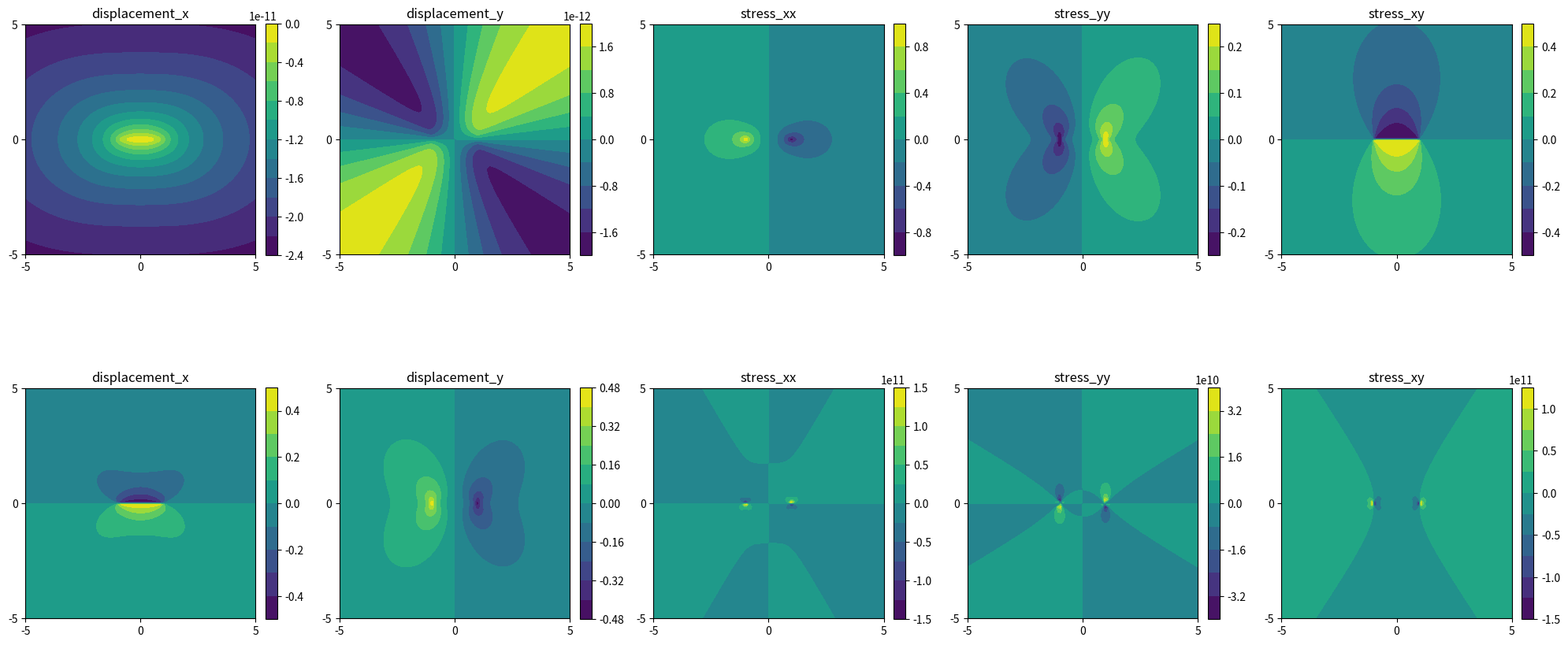

Write Python code to recreate this figure.
import numpy as np
import matplotlib.pyplot as plt


def kernel_and_derivatives(x, y, a, mu, nu):
    """ From Starfield and Crouch, pages 49 and 82 """
    f = (
        -1
        / (4 * np.pi * (1 - nu))
        * (
            y * (np.arctan2(y, (x - a)) - np.arctan2(y, (x + a)))
            - (x - a) * np.log(np.sqrt((x - a) ** 2 + y ** 2))
            + (x + a) * np.log(np.sqrt((x + a) ** 2 + y ** 2))
        )
    )

    df_dx = (
        1
        / (4 * np.pi * (1 - nu))
        * (
            np.log(np.sqrt((x - a) ** 2 + y ** 2))
            - np.log(np.sqrt((x + a) ** 2 + y ** 2))
        )
    )

    df_dy = (
        -1
        / (4 * np.pi * (1 - nu))
        * ((np.arctan2(y, (x - a)) - np.arctan2(y, (x + a))))
    )

    df_dxy = (
        1
        / (4 * np.pi * (1 - nu))
        * (y / ((x - a) ** 2 + y ** 2) - y / ((x + a) ** 2 + y ** 2))
    )

    df_dxx = (
        1
        / (4 * np.pi * (1 - nu))
        * ((x - a) / ((x - a) ** 2 + y ** 2) - (x + a) / ((x + a) ** 2 + y ** 2))
    )

    df_dyy = df_dxx

    df_dxyy = (
        1
        / (4 * np.pi * (1 - nu))
        * (
            ((x - a) ** 2 - y ** 2) / ((x - a) ** 2 + y ** 2) ** 2
            - ((x + a) ** 2 - y ** 2) / ((x + a) ** 2 + y ** 2) ** 2
        )
    )

    df_dxxx = -df_dxyy

    df_dyyy = (
        2
        * y
        / (4 * np.pi * (1 - nu))
        * (
            (x - a) / ((x - a) ** 2 + y ** 2) ** 2
            - (x + a) / ((x + a) ** 2 + y ** 2) ** 2
        )
    )

    df_dxxy = -df_dyyy

    return f, df_dx, df_dy, df_dxy, df_dxx, df_dyy, df_dxyy, df_dxxx, df_dyyy, df_dxxy


def constant_traction_element(x, y, a, mu, nu, traction_x, traction_y):
    """ From Starfield and Crouch page 48 """
    f, df_dx, df_dy, df_dxy, df_dxx, df_dyy, df_dxyy, df_dxxx, df_dyyy, df_dxxy = kernel_and_derivatives(
        x, y, a, mu, nu
    )

    displacement_x = traction_x / (2 * mu) * (
        (3 - 4 * nu) * f + y * df_dy
    ) + traction_y / (2 * mu) * (-y * df_dx)

    displacement_y = traction_x / (2 * mu) * (-y * df_dx) + traction_y / (2 * mu) * (
        (3 - 4 * nu) * f - y * df_dy
    )

    stress_xx = traction_x * ((3 - 2 * nu) * df_dx + y * df_dxy) + traction_y * (
        2 * nu * df_dy + y * df_dyy
    )
    stress_yy = traction_x * (-1 * (1 - 2 * nu) * df_dx + y * df_dxy) + traction_y * (
        2 * (1 - nu) * df_dy - y * df_dyy
    )
    stress_xy = traction_x * (2 * (1 - nu) * df_dy + y * df_dyy) + traction_y * (
        (1 - 2 * nu) * df_dx - y * df_dxy
    )

    return displacement_x, displacement_y, stress_xx, stress_yy, stress_xy


def constant_slip_element(x, y, a, mu, nu, slip_x, slip_y):
    """ From Starfield and Crouch page 81
        with special cases from pages 82 and 83
    """

    f, df_dx, df_dy, df_dxy, df_dxx, df_dyy, df_dxyy, df_dxxx, df_dyyy, df_dxxy = kernel_and_derivatives(
        x, y, a, mu, nu
    )

    displacement_x = slip_x * (2 * (1 - nu) * df_dy - y * df_dxx) + slip_y * (
        -1 * (1 - 2 * nu) * df_dx - y * df_dxy
    )

    displacement_y = slip_x * (2 * (1 - 2 * nu) * df_dx - y * df_dxy) + slip_y * (
        2 * (1 - nu) * df_dy - y * df_dyy
    )

    stress_xx = 2 * slip_x * mu * (2 * df_dxy + y * df_dxyy) + 2 * slip_y * mu * (
        df_dyy + y * df_dyyy
    )

    stress_yy = 2 * slip_x * mu * (-y * df_dxyy) + 2 * slip_y * mu * (
        df_dyy + y * df_dyyy
    )

    stress_xy = 2 * slip_x * mu * (df_dyy + y * df_dyyy) + 2 * slip_y * mu * (
        -y * df_dxyy
    )

    return displacement_x, displacement_y, stress_xx, stress_yy, stress_xy


mu = 30e9
nu = 0.25
n_pts = 100
x = np.linspace(-5, 5, n_pts)
y = np.linspace(-5, 5, n_pts)
x, y = np.meshgrid(x, y)


# A single element
element = {}
element["x1"] = -1
element["y1"] = 0
element["x2"] = 1
element["y2"] = 0

# element["x1"] = -np.sqrt(2)/2
# element["y1"] = -np.sqrt(2)/2
# element["x2"] = np.sqrt(2)/2
# element["y2"] = np.sqrt(2)/2


element["angle"] = np.arctan2(element["y2"] - element["y1"], element["x2"] - element["x1"])
element["length"] = np.sqrt(
    (element["x2"] - element["x1"]) ** 2 + (element["y2"] - element["y1"]) ** 2
)
element["half_length"] = 0.5 * element["length"]
element["x_center"] = 0.5 * (element["x2"] + element["x1"])
element["y_center"] = 0.5 * (element["y2"] + element["y1"])
element["rotation_matrix"] = np.array(
    [
        [np.cos(element["angle"]), -np.sin(element["angle"])],
        [np.sin(element["angle"]), np.cos(element["angle"])],
    ]
)

x_calc = x - element["x_center"]
y_calc = y - element["y_center"]
rotated_coords = np.matmul(np.vstack((x_calc.flatten(), y_calc.flatten())).T, element["rotation_matrix"])
x_calc = rotated_coords[:, 0]
y_calc = rotated_coords[:, 1]
x_calc = np.reshape(x_calc, (n_pts, n_pts))
y_calc = np.reshape(y_calc, (n_pts, n_pts))


displacement_x, displacement_y, stress_xx, stress_yy, stress_xy = constant_traction_element(
    x_calc, y_calc, element["half_length"], mu, nu, 1, 0
)

_displacement_x, _displacement_y, _stress_xx, _stress_yy, _stress_xy = constant_slip_element(
    x_calc, y_calc, element["half_length"], mu, nu, 1, 0
)


def consistent_plots():
    plt.gca().set_aspect("equal")
    plt.xticks([-5, 0, 5])
    plt.yticks([-5, 0, 5])
    plt.colorbar(fraction=0.046, pad=0.04)


plt.close("all")
plt.figure(figsize=(20, 10))
n_contours = 10

plt.subplot(2, 5, 1)
plt.contourf(x, y, displacement_x, n_contours)
plt.title("displacement_x")
consistent_plots()

plt.subplot(2, 5, 2)
plt.contourf(x, y, displacement_y, n_contours)
plt.title("displacement_y")
consistent_plots()


plt.subplot(2, 5, 3)
plt.contourf(x, y, stress_xx, n_contours)
plt.title("stress_xx")
consistent_plots()

plt.subplot(2, 5, 4)
plt.contourf(x, y, stress_yy, n_contours)
plt.title("stress_yy")
consistent_plots()

plt.subplot(2, 5, 5)
plt.contourf(x, y, stress_xy, n_contours)
plt.title("stress_xy")
consistent_plots()

# Constant displacement
plt.subplot(2, 5, 6)
plt.contourf(x, y, _displacement_x, n_contours)
plt.title("displacement_x")
consistent_plots()

plt.subplot(2, 5, 7)
plt.contourf(x, y, _displacement_y, n_contours)
plt.title("displacement_y")
consistent_plots()

plt.subplot(2, 5, 8)
plt.contourf(x, y, _stress_xx, n_contours)
plt.title("stress_xx")
consistent_plots()

plt.subplot(2, 5, 9)
plt.contourf(x, y, _stress_yy, n_contours)
plt.title("stress_yy")
consistent_plots()

plt.subplot(2, 5, 10)
plt.contourf(x, y, _stress_xy, n_contours)
plt.title("stress_xy")
consistent_plots()

plt.tight_layout()
plt.show(block=False)
